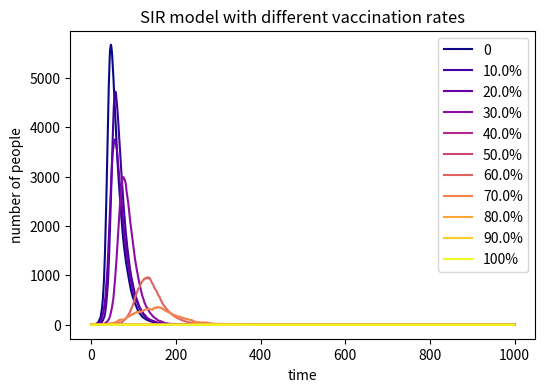

This chart was generated by the following Python code:

# import necessary libraries
import numpy as np
import matplotlib.pyplot as plt
from matplotlib import cm

# define basic concepts(overall) of the model
vaccination_percentage = [0, 0.1, 0.2, 0.3, 0.4, 0.5, 0.6, 0.7, 0.8, 0.9, 1]
beta = 0.3
gamma = 0.05
infected_total = []

# in loop for every vaccination percentage
for per in vaccination_percentage:
    
    # define basic concept of the model in the loop
    N = [10000]
    infected = [1]
    recovered = [0]
    susceptible = [(N[0] - infected[0] - recovered[0]) * (1 - per)]

    # loop for 1000 times
    for i in range(1, 1000):

        rd_1 = np.random.choice(range(2), infected[i - 1], p = [1 - gamma, gamma])
        num_recovered = sum(rd_1)

        pro_infect = beta * infected[i - 1] / N[0]
        rd_2 = np.random.choice(range(2), int(susceptible[i - 1]), p = [1 - pro_infect, pro_infect])
        num_infected = sum(rd_2)

        # update
        infected.append(infected[i - 1] + num_infected - num_recovered)
        recovered.append(recovered[i - 1] + num_recovered)
        susceptible.append(susceptible[i - 1] - num_infected)
    # add in the list of total, prepare for the drawing part
    infected_total.append(infected)

# draw figure
plt.figure(figsize = (6, 4), dpi = 150)

colormap = cm.get_cmap('plasma', len(vaccination_percentage)) 

plt.plot(infected_total[0], label='0', color = colormap(0))
for i in range(1, 11):
    plt.plot(infected_total[i], label = str(vaccination_percentage[i] * 100) + '%', color = colormap(i))

plt.xlabel('time')
plt.ylabel('number of people')
plt.title('SIR model with different vaccination rates')
plt.legend()

plt.show()